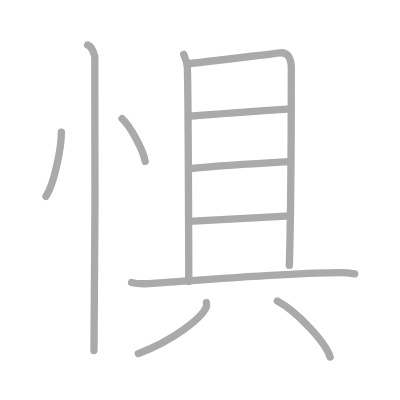
t = 0.00 s
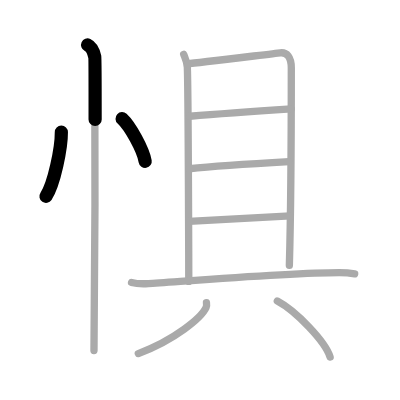
t = 2.25 s
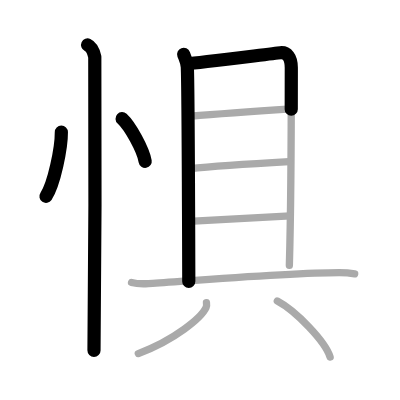
t = 4.50 s
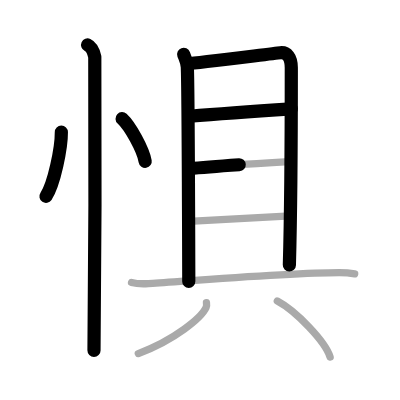
t = 6.50 s
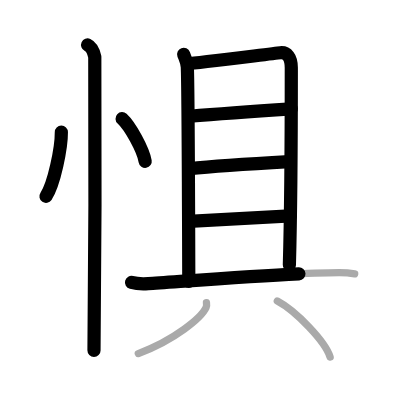
t = 8.75 s
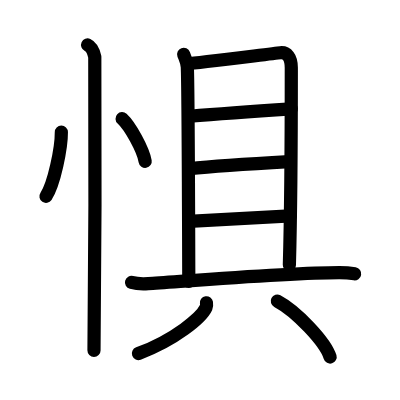
t = 11.00 s

The animated SVG that drew these frames (rendered in a browser with its animation timeline set to each time). Animation: 11 SMIL elements (animate=11); one cycle of 11.00 s.

<?xml version="1.0" standalone="no"?>
<!DOCTYPE svg PUBLIC "-//W3C//DTD SVG 1.1//EN"   "http://www.w3.org/Graphics/SVG/1.1/DTD/svg11.dtd">
<svg width="400px" height="400px"  version="1.1" xmlns="http://www.w3.org/2000/svg">
  <defs>
    <marker id="Triangle" viewBox="0 0 10 10" refX="0" refY="5" markerUnits="strokeWidth" markerWidth="3" style="stroke-opacity:0%;fill:#aaaaaa;" markerHeight="2" orient="auto">
      <path d="M 0 0 L 10 5 L 0 10 z" />
    </marker>
    
    <marker id="Arrow" viewBox="0 0 10 10" refX="5" refY="5" markerUnits="strokeWidth" markerWidth="1.8" style="stroke-opacity:0%;fill:#770000;" markerHeight="2" orient="auto">
      <path d="M 0 4 L 6 4 L 4 1 L 10 5 L 4 9 L 6 6 L 0 6 z" />
        <circle cx="5" cy="5" r="5" />
      </marker>
    
    <marker id="TriangleRed" viewBox="0 0 10 10" refX="0" refY="5" markerUnits="strokeWidth" markerWidth="3" style="stroke-opacity:0%;fill:#CC0000;" markerHeight="2" orient="auto">
      <path d="M 0 0 L 10 5 L 0 10 z" />
    </marker>
    
    <marker id="ArrowRed" viewBox="0 0 10 10" refX="5" refY="5" markerUnits="strokeWidth" markerWidth="1.8" style="stroke-opacity:0%;fill:#CC0000;" markerHeight="2" orient="auto">
      <path d="M 0 4 L 6 4 L 4 1 L 10 5 L 4 9 L 6 6 L 0 6 z" />
        <circle cx="5" cy="5" r="5" />
      </marker>
    
  </defs>
  
  <path style="fill:#ffffff; fill-opacity:100%; fill-rule:evenodd; stroke-width:0;" d="M 0 0 L 400px 0 L 400px 400px L 0 400px L 0 0" />

  <g transform="scale(3.6697247706422 3.6697247706422)">
<path style="fill:none; fill-opacity:0%; fill-rule:evenodd; stroke:#aaaaaa; stroke-opacity:100%; stroke-width: 1.5pt; stroke-linejoin:round; stroke-linecap:round;" d="M16.72 36c0.03 4.31-1.97 14.14-4.19 17.5"></path>
<path style="fill:none; fill-opacity:0%; fill-rule:evenodd; stroke:#aaaaaa; stroke-opacity:100%; stroke-width: 1.5pt; stroke-linejoin:round; stroke-linecap:round;" d="M33.27 32.33c2.22 2.05 5.74 8.44 6.29 11.63"></path>
<path style="fill:none; fill-opacity:0%; fill-rule:evenodd; stroke:#aaaaaa; stroke-opacity:100%; stroke-width: 1.5pt; stroke-linejoin:round; stroke-linecap:round;" d="M23.87 12.25c1.09 0.5 1.74 2.25 1.96 3.25c0.22 1 0 73.75-0.22 80"></path>
<path style="fill:none; fill-opacity:0%; fill-rule:evenodd; stroke:#aaaaaa; stroke-opacity:100%; stroke-width: 1.5pt; stroke-linejoin:round; stroke-linecap:round;" d="M50.05 14.81c0.32 0.87 0.94 2.01 1 3.54c0.27 6.78 0.39 57.56 0.39 58.33"></path>
<path style="fill:none; fill-opacity:0%; fill-rule:evenodd; stroke:#aaaaaa; stroke-opacity:100%; stroke-width: 1.5pt; stroke-linejoin:round; stroke-linecap:round;" d="M51.23 17.37c2.31-0.19 23.06-2.75 25.16-2.98c1.76-0.19 2.99 1.11 2.99 4.1c0 6.67-0.01 35.76-0.53 53.83"></path>
<path style="fill:none; fill-opacity:0%; fill-rule:evenodd; stroke:#aaaaaa; stroke-opacity:100%; stroke-width: 1.5pt; stroke-linejoin:round; stroke-linecap:round;" d="M51.72 31.68c8.03-0.68 22.06-1.65 27.65-2.02"></path>
<path style="fill:none; fill-opacity:0%; fill-rule:evenodd; stroke:#aaaaaa; stroke-opacity:100%; stroke-width: 1.5pt; stroke-linejoin:round; stroke-linecap:round;" d="M51.58 45.98c6.13-0.65 19.64-1.51 27.2-1.93"></path>
<path style="fill:none; fill-opacity:0%; fill-rule:evenodd; stroke:#aaaaaa; stroke-opacity:100%; stroke-width: 1.5pt; stroke-linejoin:round; stroke-linecap:round;" d="M51.49 60.31c9.26-0.56 18.51-1.06 27.61-1.47"></path>
<path style="fill:none; fill-opacity:0%; fill-rule:evenodd; stroke:#aaaaaa; stroke-opacity:100%; stroke-width: 1.5pt; stroke-linejoin:round; stroke-linecap:round;" d="M35.84 76.96c1.19 0.32 3.39 0.4 4.58 0.32c7.42-0.44 38.53-2.99 52.05-2.98c1.99 0 3.19 0.15 4.18 0.32"></path>
<path style="fill:none; fill-opacity:0%; fill-rule:evenodd; stroke:#aaaaaa; stroke-opacity:100%; stroke-width: 1.5pt; stroke-linejoin:round; stroke-linecap:round;" d="M56.26 82.5c0.05 0.33 0.11 0.84-0.1 1.31c-1.27 2.76-8.53 8.83-18.47 12.54"></path>
<path style="fill:none; fill-opacity:0%; fill-rule:evenodd; stroke:#aaaaaa; stroke-opacity:100%; stroke-width: 1.5pt; stroke-linejoin:round; stroke-linecap:round;" d="M75.57 82.04c5.08 2.69 13.12 11.08 14.39 15.27"></path>

<path style="fill:none; fill-opacity:0%; fill-rule:evenodd; stroke:#000000; stroke-opacity:100%; stroke-width: 2.7pt; stroke-linejoin:round; stroke-linecap:round;" d="M16.72 36c0.03 4.31-1.97 14.14-4.19 17.5" pathLength="100" stroke-dashoffset="100" stroke-dasharray="100 105"><animate id="dashAnim1" attributeName="stroke-dashoffset" from="100" to="0" dur="1s" calcMode="linear" fill="freeze"/></path>
<path style="fill:none; fill-opacity:0%; fill-rule:evenodd; stroke:#000000; stroke-opacity:100%; stroke-width: 2.7pt; stroke-linejoin:round; stroke-linecap:round;" d="M33.27 32.33c2.22 2.05 5.74 8.44 6.29 11.63" pathLength="100" stroke-dashoffset="100" stroke-dasharray="100 105"><animate id="dashAnim2" attributeName="stroke-dashoffset" from="100" to="0" dur="1s" calcMode="linear" begin="dashAnim1.end" fill="freeze"/></path>
<path style="fill:none; fill-opacity:0%; fill-rule:evenodd; stroke:#000000; stroke-opacity:100%; stroke-width: 2.7pt; stroke-linejoin:round; stroke-linecap:round;" d="M23.87 12.25c1.09 0.5 1.74 2.25 1.96 3.25c0.22 1 0 73.75-0.22 80" pathLength="100" stroke-dashoffset="100" stroke-dasharray="100 105"><animate id="dashAnim3" attributeName="stroke-dashoffset" from="100" to="0" dur="1s" calcMode="linear" begin="dashAnim2.end" fill="freeze"/></path>
<path style="fill:none; fill-opacity:0%; fill-rule:evenodd; stroke:#000000; stroke-opacity:100%; stroke-width: 2.7pt; stroke-linejoin:round; stroke-linecap:round;" d="M50.05 14.81c0.32 0.87 0.94 2.01 1 3.54c0.27 6.78 0.39 57.56 0.39 58.33" pathLength="100" stroke-dashoffset="100" stroke-dasharray="100 105"><animate id="dashAnim4" attributeName="stroke-dashoffset" from="100" to="0" dur="1s" calcMode="linear" begin="dashAnim3.end" fill="freeze"/></path>
<path style="fill:none; fill-opacity:0%; fill-rule:evenodd; stroke:#000000; stroke-opacity:100%; stroke-width: 2.7pt; stroke-linejoin:round; stroke-linecap:round;" d="M51.23 17.37c2.31-0.19 23.06-2.75 25.16-2.98c1.76-0.19 2.99 1.11 2.99 4.1c0 6.67-0.01 35.76-0.53 53.83" pathLength="100" stroke-dashoffset="100" stroke-dasharray="100 105"><animate id="dashAnim5" attributeName="stroke-dashoffset" from="100" to="0" dur="1s" calcMode="linear" begin="dashAnim4.end" fill="freeze"/></path>
<path style="fill:none; fill-opacity:0%; fill-rule:evenodd; stroke:#000000; stroke-opacity:100%; stroke-width: 2.7pt; stroke-linejoin:round; stroke-linecap:round;" d="M51.72 31.68c8.03-0.68 22.06-1.65 27.65-2.02" pathLength="100" stroke-dashoffset="100" stroke-dasharray="100 105"><animate id="dashAnim6" attributeName="stroke-dashoffset" from="100" to="0" dur="1s" calcMode="linear" begin="dashAnim5.end" fill="freeze"/></path>
<path style="fill:none; fill-opacity:0%; fill-rule:evenodd; stroke:#000000; stroke-opacity:100%; stroke-width: 2.7pt; stroke-linejoin:round; stroke-linecap:round;" d="M51.58 45.98c6.13-0.65 19.64-1.51 27.2-1.93" pathLength="100" stroke-dashoffset="100" stroke-dasharray="100 105"><animate id="dashAnim7" attributeName="stroke-dashoffset" from="100" to="0" dur="1s" calcMode="linear" begin="dashAnim6.end" fill="freeze"/></path>
<path style="fill:none; fill-opacity:0%; fill-rule:evenodd; stroke:#000000; stroke-opacity:100%; stroke-width: 2.7pt; stroke-linejoin:round; stroke-linecap:round;" d="M51.49 60.31c9.26-0.56 18.51-1.06 27.61-1.47" pathLength="100" stroke-dashoffset="100" stroke-dasharray="100 105"><animate id="dashAnim8" attributeName="stroke-dashoffset" from="100" to="0" dur="1s" calcMode="linear" begin="dashAnim7.end" fill="freeze"/></path>
<path style="fill:none; fill-opacity:0%; fill-rule:evenodd; stroke:#000000; stroke-opacity:100%; stroke-width: 2.7pt; stroke-linejoin:round; stroke-linecap:round;" d="M35.84 76.96c1.19 0.32 3.39 0.4 4.58 0.32c7.42-0.44 38.53-2.99 52.05-2.98c1.99 0 3.19 0.15 4.18 0.32" pathLength="100" stroke-dashoffset="100" stroke-dasharray="100 105"><animate id="dashAnim9" attributeName="stroke-dashoffset" from="100" to="0" dur="1s" calcMode="linear" begin="dashAnim8.end" fill="freeze"/></path>
<path style="fill:none; fill-opacity:0%; fill-rule:evenodd; stroke:#000000; stroke-opacity:100%; stroke-width: 2.7pt; stroke-linejoin:round; stroke-linecap:round;" d="M56.26 82.5c0.05 0.33 0.11 0.84-0.1 1.31c-1.27 2.76-8.53 8.83-18.47 12.54" pathLength="100" stroke-dashoffset="100" stroke-dasharray="100 105"><animate id="dashAnim10" attributeName="stroke-dashoffset" from="100" to="0" dur="1s" calcMode="linear" begin="dashAnim9.end" fill="freeze"/></path>
<path style="fill:none; fill-opacity:0%; fill-rule:evenodd; stroke:#000000; stroke-opacity:100%; stroke-width: 2.7pt; stroke-linejoin:round; stroke-linecap:round;" d="M75.57 82.04c5.08 2.69 13.12 11.08 14.39 15.27" pathLength="100" stroke-dashoffset="100" stroke-dasharray="100 105"><animate id="dashAnim11" attributeName="stroke-dashoffset" from="100" to="0" dur="1s" calcMode="linear" begin="dashAnim10.end" fill="freeze"/></path>

</g>

</svg>  
          
